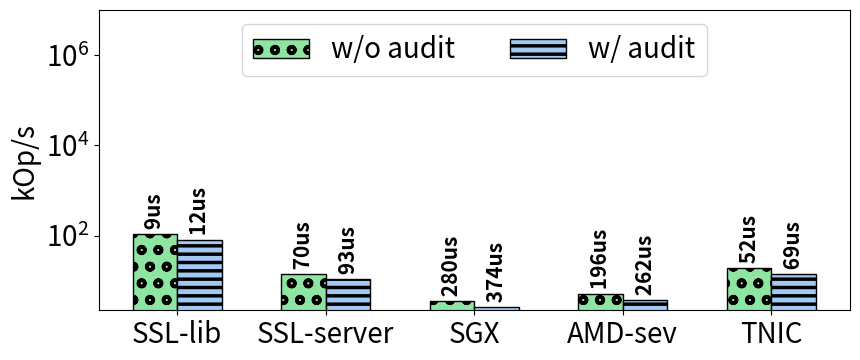

Source code (Python):
from matplotlib.cbook import get_sample_data
import matplotlib.pyplot as plt
from os import read
import numpy as np
import matplotlib.pyplot as plt
import math
import sys
import csv
import seaborn as sns


import numpy as np

plt.rcParams['hatch.linewidth'] = 2.5
palette = sns.color_palette("pastel")


plt.rcParams["figure.figsize"] = (9, 4)
plt.rcParams.update({'font.size': 20})

x = ['SSL-lib', 'SSL-server', 'SGX', 'AMD-sev', 'TNIC']
x_axis = np.arange(len(x))

throughput_no_audit = [
        109.725,
14.325,
3.569,
5.101,
19.275,
]

latency_no_audit = [
        9.113682,
69.804,
280.17419,
196.02,
51.88
]


throughput_audit = [
        81.73997598,
10.73207221,
2.676802827,
3.823865125,
14.46467957
]

latency_audit = [
        12.233916,
93.17865,
373.58,
261.5155,
69.13392
        ]

fig, ax1 = plt.subplots()

plt.yscale('log')
width = 0.30
x_axis2 = [x2+width for x2 in x_axis]
#ax1.plot(x_axis, throughput_no_audit, linestyle='--', color=palette[2], marker="s", markersize=20, label="w/o audit")
#ax1.plot(x_axis, throughput_audit, linestyle='--', color=palette[0], marker=">", markersize=20, label="w/ audit")
ax1.bar(x_axis, throughput_no_audit, width, hatch='o', color=palette[2], label="w/o audit", edgecolor="black")
ax1.bar(x_axis2, throughput_audit, width, hatch='--', color=palette[0], label="w/ audit", edgecolor="black")
#ax1.plot(x_axis, eRPC_sgx_tps, linestyle='--', color=palette[0], marker="8", markersize=20, label="eRPC w/ SGX")
#ax1.plot(x_axis, eRPC_nat_tps, linestyle='--', color=palette[2], marker="o", markersize=20, label="eRPC w/o SGX")
#ax1.plot(x_axis, tcp_nat_tps, linestyle='--', color=palette[3], marker=">", markersize=20, label="TCP w/o SGX")

plt.ylim([0, 10000000])
for k, y, p in zip(x_axis, throughput_no_audit, latency_no_audit):
      s = " " + str(f'{p:.0f}')+ "us"
      plt.text(k, y, s, ha='center', va='bottom', fontsize=15, weight="bold", rotation=90)

for k, y, p in zip(x_axis2, throughput_audit, latency_audit):
      s = " " + str(f'{p:.0f}')+ "us"
      plt.text(k, y, s, ha='center', va='bottom', fontsize=15, weight="bold", rotation=90)


#ax1.set_title('kOp/s')
#ax1.set_xlabel('packet size (B)')
ax1.set_ylabel('kOp/s')
ax1.set_xticks(x_axis+width/2)
ax1.set_xticklabels(x)
#ax1.set_xticklabels(x)
ax1.set_yscale('log')

#ax2.plot(x_axis, latency_no_audit, linestyle='--', color=palette[2], marker="s", markersize=20, label="w/o audit")
#ax2.plot(x_axis, latency_audit, linestyle='--', color=palette[0], marker=">", markersize=20, label="w/ audit")
#ax2.plot(x_axis, eRPC_sgx_latency, linestyle='--', color=palette[0], marker="8", markersize=20, label="eRPC w/ SGX")
#ax2.plot(x_axis, eRPC_nat_latency, linestyle='--', color=palette[2], marker="o", markersize=20, label="eRPC w/o SGX")
#ax2.plot(x_axis, tcp_nat_latency, linestyle='--', color=palette[3], marker=">", markersize=20, label="TCP w/o SGX")
#ax2.set_xticks(x_axis)
#ax2.set_xticklabels(x, rotation=90, ha='right')
#ax2.set_xlabel('packet size (B)')
#ax2.set_ylabel('Latency (us)')
#ax2.set_title('Latency')

#fig.suptitle('Different types of oscillations', fontsize=16)
plt.legend(loc='upper center', ncol=2)
#plt.show()
plt.tight_layout()

plt.savefig('bftpr_lat_throughput.pdf',dpi=400)
